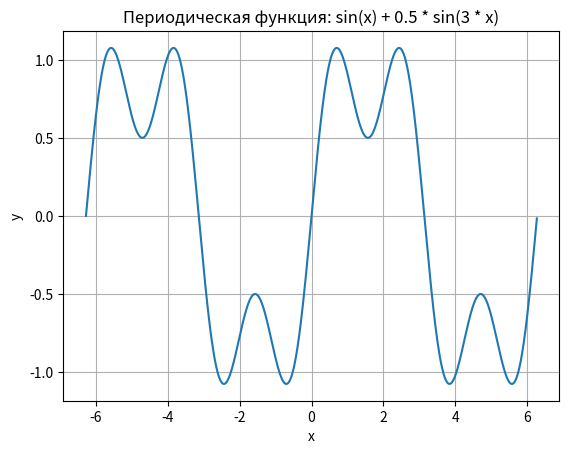

Recreate this plot in Python.
import numpy as np
import matplotlib.pyplot as plt

# 1. Сгенерировать массив значений x (с шагом 0.01).
x = np.arange(-2 * np.pi, 2 * np.pi, 0.01) # генерирую от -2пи до 2пи для бОльшей наглядности

# 2. Вычислить соответствующие значения y от x (используйте numpy).
y = np.sin(x) + 0.5 * np.sin(3 * x) # функция, которую использую для построения

# 3. Построить график с подписями осей и заголовком.
plt.plot(x, y)
plt.title('Периодическая функция: sin(x) + 0.5 * sin(3 * x)')
plt.xlabel('x')
plt.ylabel('y')
plt.grid(True) # сетка

# 4. Отобразить график на экране.
plt.show()

# картинка вывода графика синсудоиды у меня не прогрузилась, 
# надеюсь, что вид соотвествует
